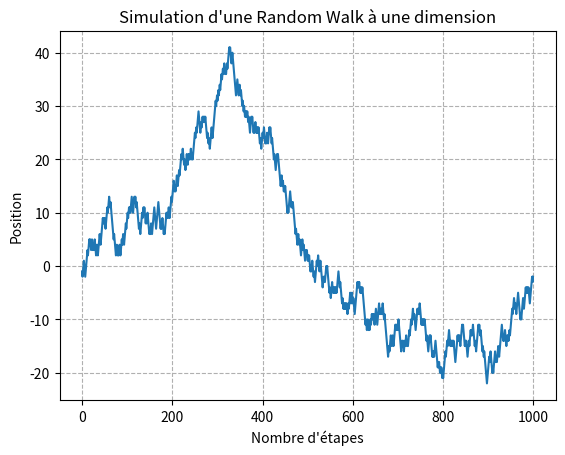
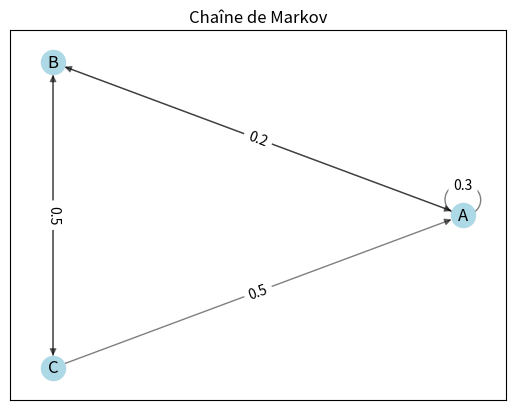

Here is the Python script that generated these plots, in order:
import numpy as np
import matplotlib.pyplot as plt

# Paramètres de la simulation
num_steps = 1000  # Nombre d'étapes
step_size = 1  # Taille d'une étape

# Générer les étapes aléatoires
random_steps = np.random.choice([-1, 1], size=num_steps)
random_walk = np.cumsum(random_steps * step_size)

# Tracer le random walk
plt.plot(random_walk)
plt.title('Simulation d\'une Random Walk à une dimension')
plt.xlabel('Nombre d\'étapes')
plt.ylabel('Position')
plt.grid(ls='--')
plt.show()

import numpy as np
import networkx as nx
import matplotlib.pyplot as plt

# Définition des états
etats = ['A', 'B', 'C']

# Matrice de transition
matrice_transition = np.array([[0.3, 0.7, 0.0],
                               [0.2, 0.0, 0.8],
                               [0.5, 0.5, 0.0]])

# Création d'un graphe dirigé
G = nx.DiGraph()

# Ajout des états en tant que nœuds
G.add_nodes_from(etats)

# Ajout des arêtes avec les poids de la matrice de transition
for i, origine in enumerate(etats):
    for j, destination in enumerate(etats):
        poids_transition = matrice_transition[i, j]
        if poids_transition > 0:
            G.add_edge(origine, destination, weight=poids_transition)

# Affichage du graphe
pos = nx.circular_layout(G)
labels = nx.get_edge_attributes(G, 'weight')
nx.draw_networkx_nodes(G, pos, node_size=300, node_color='lightblue')
nx.draw_networkx_edges(G, pos, width=1.0, alpha=0.5)
nx.draw_networkx_labels(G, pos)
nx.draw_networkx_edge_labels(G, pos, edge_labels=labels)
plt.title('Chaîne de Markov')
plt.show()
